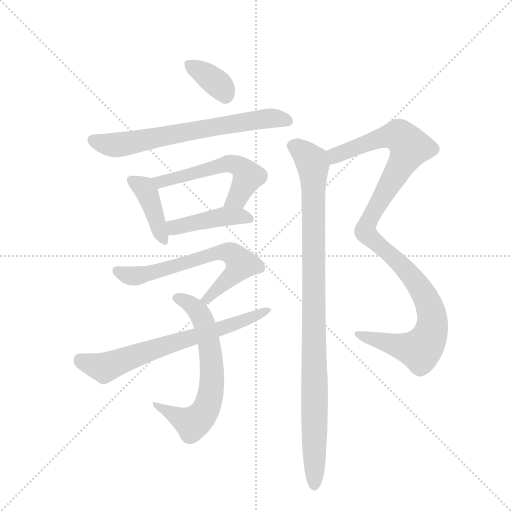
t = 0.00 s
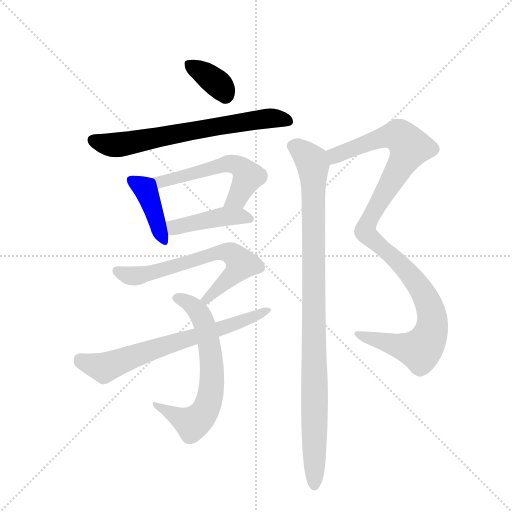
t = 1.59 s
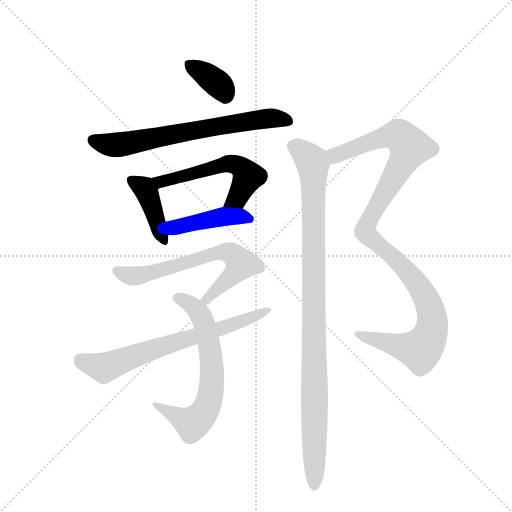
t = 3.18 s
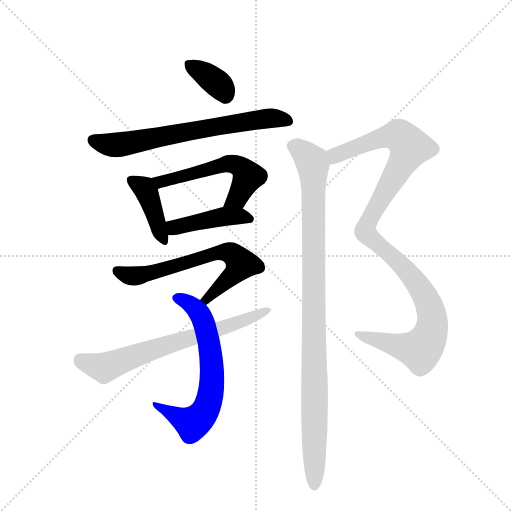
t = 4.76 s
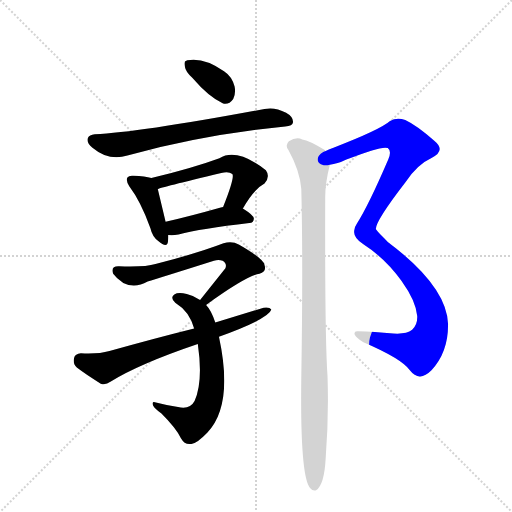
t = 6.35 s
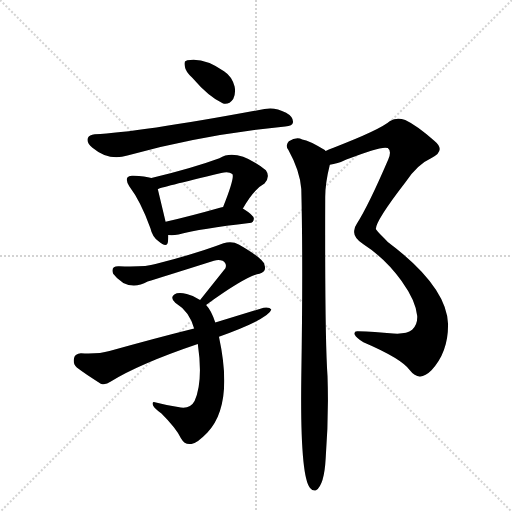
t = 7.94 s

The animated SVG that drew these frames (rendered in a browser with its animation timeline set to each time). Animation: 10 CSS @keyframes rules; one cycle of 7.94 s.

<svg version="1.1" viewBox="0 0 1024 1024" xmlns="http://www.w3.org/2000/svg">
  <g stroke="lightgray" stroke-dasharray="1,1" stroke-width="1" transform="scale(4, 4)">
    <line x1="0" y1="0" x2="256" y2="256"></line>
    <line x1="256" y1="0" x2="0" y2="256"></line>
    <line x1="128" y1="0" x2="128" y2="256"></line>
    <line x1="0" y1="128" x2="256" y2="128"></line>
  </g>
  <g transform="scale(0.92, -0.92) translate(60, -900)">
    <style type="text/css">
      
        @keyframes keyframes0 {
          from {
            stroke: blue;
            stroke-dashoffset: 360;
            stroke-width: 128;
          }
          54% {
            animation-timing-function: step-end;
            stroke: blue;
            stroke-dashoffset: 0;
            stroke-width: 128;
          }
          to {
            stroke: black;
            stroke-width: 1024;
          }
        }
        #make-me-a-hanzi-animation-0 {
          animation: keyframes0 0.54296875s both;
          animation-delay: 0s;
          animation-timing-function: linear;
        }
      
        @keyframes keyframes1 {
          from {
            stroke: blue;
            stroke-dashoffset: 688;
            stroke-width: 128;
          }
          69% {
            animation-timing-function: step-end;
            stroke: blue;
            stroke-dashoffset: 0;
            stroke-width: 128;
          }
          to {
            stroke: black;
            stroke-width: 1024;
          }
        }
        #make-me-a-hanzi-animation-1 {
          animation: keyframes1 0.8098958333333334s both;
          animation-delay: 0.54296875s;
          animation-timing-function: linear;
        }
      
        @keyframes keyframes2 {
          from {
            stroke: blue;
            stroke-dashoffset: 409;
            stroke-width: 128;
          }
          57% {
            animation-timing-function: step-end;
            stroke: blue;
            stroke-dashoffset: 0;
            stroke-width: 128;
          }
          to {
            stroke: black;
            stroke-width: 1024;
          }
        }
        #make-me-a-hanzi-animation-2 {
          animation: keyframes2 0.5828450520833334s both;
          animation-delay: 1.3528645833333335s;
          animation-timing-function: linear;
        }
      
        @keyframes keyframes3 {
          from {
            stroke: blue;
            stroke-dashoffset: 550;
            stroke-width: 128;
          }
          64% {
            animation-timing-function: step-end;
            stroke: blue;
            stroke-dashoffset: 0;
            stroke-width: 128;
          }
          to {
            stroke: black;
            stroke-width: 1024;
          }
        }
        #make-me-a-hanzi-animation-3 {
          animation: keyframes3 0.6975911458333334s both;
          animation-delay: 1.935709635416667s;
          animation-timing-function: linear;
        }
      
        @keyframes keyframes4 {
          from {
            stroke: blue;
            stroke-dashoffset: 437;
            stroke-width: 128;
          }
          59% {
            animation-timing-function: step-end;
            stroke: blue;
            stroke-dashoffset: 0;
            stroke-width: 128;
          }
          to {
            stroke: black;
            stroke-width: 1024;
          }
        }
        #make-me-a-hanzi-animation-4 {
          animation: keyframes4 0.6056315104166666s both;
          animation-delay: 2.6333007812500004s;
          animation-timing-function: linear;
        }
      
        @keyframes keyframes5 {
          from {
            stroke: blue;
            stroke-dashoffset: 661;
            stroke-width: 128;
          }
          68% {
            animation-timing-function: step-end;
            stroke: blue;
            stroke-dashoffset: 0;
            stroke-width: 128;
          }
          to {
            stroke: black;
            stroke-width: 1024;
          }
        }
        #make-me-a-hanzi-animation-5 {
          animation: keyframes5 0.7879231770833334s both;
          animation-delay: 3.238932291666667s;
          animation-timing-function: linear;
        }
      
        @keyframes keyframes6 {
          from {
            stroke: blue;
            stroke-dashoffset: 660;
            stroke-width: 128;
          }
          68% {
            animation-timing-function: step-end;
            stroke: blue;
            stroke-dashoffset: 0;
            stroke-width: 128;
          }
          to {
            stroke: black;
            stroke-width: 1024;
          }
        }
        #make-me-a-hanzi-animation-6 {
          animation: keyframes6 0.787109375s both;
          animation-delay: 4.02685546875s;
          animation-timing-function: linear;
        }
      
        @keyframes keyframes7 {
          from {
            stroke: blue;
            stroke-dashoffset: 691;
            stroke-width: 128;
          }
          69% {
            animation-timing-function: step-end;
            stroke: blue;
            stroke-dashoffset: 0;
            stroke-width: 128;
          }
          to {
            stroke: black;
            stroke-width: 1024;
          }
        }
        #make-me-a-hanzi-animation-7 {
          animation: keyframes7 0.8123372395833334s both;
          animation-delay: 4.81396484375s;
          animation-timing-function: linear;
        }
      
        @keyframes keyframes8 {
          from {
            stroke: blue;
            stroke-dashoffset: 1114;
            stroke-width: 128;
          }
          78% {
            animation-timing-function: step-end;
            stroke: blue;
            stroke-dashoffset: 0;
            stroke-width: 128;
          }
          to {
            stroke: black;
            stroke-width: 1024;
          }
        }
        #make-me-a-hanzi-animation-8 {
          animation: keyframes8 1.1565755208333333s both;
          animation-delay: 5.626302083333333s;
          animation-timing-function: linear;
        }
      
        @keyframes keyframes9 {
          from {
            stroke: blue;
            stroke-dashoffset: 1016;
            stroke-width: 128;
          }
          77% {
            animation-timing-function: step-end;
            stroke: blue;
            stroke-dashoffset: 0;
            stroke-width: 128;
          }
          to {
            stroke: black;
            stroke-width: 1024;
          }
        }
        #make-me-a-hanzi-animation-9 {
          animation: keyframes9 1.0768229166666667s both;
          animation-delay: 6.782877604166666s;
          animation-timing-function: linear;
        }
      
    </style>
    
      <path d="M 358 731 Q 394 689 425 675 Q 438 672 447 685 Q 453 697 450 712 Q 444 734 427 745 Q 384 776 347 769 Q 346 769 345 768 Q 339 767 342 755 Q 343 745 358 731 Z" fill="lightgray"></path>
    
      <path d="M 146 608 Q 134 607 131 600 Q 127 590 141 579 Q 177 549 217 562 Q 380 607 560 625 Q 576 626 577 634 Q 578 646 562 655 Q 537 668 515 663 Q 242 612 146 608 Z" fill="lightgray"></path>
    
      <path d="M 269 513 Q 256 517 230 518 Q 220 519 217 514 Q 213 508 221 495 Q 246 462 267 404 Q 271 386 284 376 Q 303 360 305 374 Q 306 381 306 389 L 300 418 L 283 489 C 278 511 278 511 269 513 Z" fill="lightgray"></path>
    
      <path d="M 468 447 Q 492 489 515 501 Q 528 516 518 530 Q 455 579 417 556 Q 357 534 269 513 C 240 506 255 480 283 489 Q 287 492 421 524 Q 437 528 445 522 Q 451 515 425 450 C 414 422 453 421 468 447 Z" fill="lightgray"></path>
    
      <path d="M 306 389 Q 316 388 328 390 Q 377 403 482 415 Q 492 416 492 425 Q 492 432 468 447 L 425 450 Q 421 450 420 449 Q 353 430 300 418 C 271 411 276 391 306 389 Z" fill="lightgray"></path>
    
      <path d="M 388 237 Q 475 300 504 305 Q 520 309 515 324 Q 514 337 460 368 Q 444 377 426 371 Q 368 349 278 326 Q 256 319 199 321 Q 180 322 186 305 Q 193 295 208 285 Q 233 272 261 288 Q 285 295 405 333 Q 415 337 424 333 Q 434 327 430 317 L 375 248 C 356 225 364 220 388 237 Z" fill="lightgray"></path>
    
      <path d="M 408 199 Q 399 226 388 237 L 375 248 Q 363 257 346 261 Q 327 265 319 260 Q 309 253 321 242 Q 352 223 362 186 L 370 152 Q 382 71 363 28 Q 353 9 327 15 Q 302 19 279 25 Q 269 29 273 18 Q 277 11 291 1 Q 322 -30 333 -52 Q 342 -68 356 -65 Q 368 -64 391 -40 Q 448 20 416 168 L 408 199 Z" fill="lightgray"></path>
    
      <path d="M 416 168 Q 524 207 530 227 Q 526 233 513 231 L 408 199 L 362 186 Q 274 164 178 137 Q 154 130 116 132 Q 103 131 101 122 Q 98 109 107 101 Q 128 85 159 66 Q 169 62 180 70 Q 243 109 370 152 L 416 168 Z" fill="lightgray"></path>
    
      <path d="M 657 542 Q 673 543 693 553 Q 771 584 783 578 Q 792 572 784 553 Q 741 453 716 414 Q 709 404 710 396 Q 709 383 730 369 Q 778 338 813 289 Q 844 246 847 213 Q 848 194 836 183 Q 823 173 795 175 Q 753 179 718 180 Q 709 181 711 173 Q 714 166 730 156 Q 814 120 831 95 Q 841 82 853 81 Q 865 82 878 95 Q 915 135 914 196 Q 911 278 783 374 Q 758 399 757 402 Q 757 420 821 503 Q 846 542 879 557 Q 910 573 884 594 Q 845 628 821 639 Q 803 646 788 637 Q 766 618 665 579 Q 656 576 648 572 C 620 561 628 535 657 542 Z" fill="lightgray"></path>
    
      <path d="M 648 572 L 646 574 Q 612 595 597 597 Q 584 603 568 593 Q 559 584 567 574 Q 592 529 595 489 Q 599 329 595 81 Q 592 -135 614 -161 Q 620 -168 627 -166 Q 645 -154 648 -96 Q 655 -6 652 82 Q 646 166 647 472 Q 647 502 657 542 C 662 563 662 563 648 572 Z" fill="lightgray"></path>
    
    
      <clipPath id="make-me-a-hanzi-clip-0">
        <path d="M 358 731 Q 394 689 425 675 Q 438 672 447 685 Q 453 697 450 712 Q 444 734 427 745 Q 384 776 347 769 Q 346 769 345 768 Q 339 767 342 755 Q 343 745 358 731 Z"></path>
      </clipPath>
      <path clip-path="url(#make-me-a-hanzi-clip-0)" d="M 350 760 L 404 726 L 429 694" fill="none" id="make-me-a-hanzi-animation-0" stroke-dasharray="232 464" stroke-linecap="round"></path>
    
      <clipPath id="make-me-a-hanzi-clip-1">
        <path d="M 146 608 Q 134 607 131 600 Q 127 590 141 579 Q 177 549 217 562 Q 380 607 560 625 Q 576 626 577 634 Q 578 646 562 655 Q 537 668 515 663 Q 242 612 146 608 Z"></path>
      </clipPath>
      <path clip-path="url(#make-me-a-hanzi-clip-1)" d="M 141 595 L 180 585 L 202 586 L 507 642 L 566 637" fill="none" id="make-me-a-hanzi-animation-1" stroke-dasharray="560 1120" stroke-linecap="round"></path>
    
      <clipPath id="make-me-a-hanzi-clip-2">
        <path d="M 269 513 Q 256 517 230 518 Q 220 519 217 514 Q 213 508 221 495 Q 246 462 267 404 Q 271 386 284 376 Q 303 360 305 374 Q 306 381 306 389 L 300 418 L 283 489 C 278 511 278 511 269 513 Z"></path>
      </clipPath>
      <path clip-path="url(#make-me-a-hanzi-clip-2)" d="M 226 509 L 250 494 L 262 476 L 295 378" fill="none" id="make-me-a-hanzi-animation-2" stroke-dasharray="281 562" stroke-linecap="round"></path>
    
      <clipPath id="make-me-a-hanzi-clip-3">
        <path d="M 468 447 Q 492 489 515 501 Q 528 516 518 530 Q 455 579 417 556 Q 357 534 269 513 C 240 506 255 480 283 489 Q 287 492 421 524 Q 437 528 445 522 Q 451 515 425 450 C 414 422 453 421 468 447 Z"></path>
      </clipPath>
      <path clip-path="url(#make-me-a-hanzi-clip-3)" d="M 279 511 L 288 504 L 416 540 L 456 541 L 479 515 L 456 470 L 433 461" fill="none" id="make-me-a-hanzi-animation-3" stroke-dasharray="422 844" stroke-linecap="round"></path>
    
      <clipPath id="make-me-a-hanzi-clip-4">
        <path d="M 306 389 Q 316 388 328 390 Q 377 403 482 415 Q 492 416 492 425 Q 492 432 468 447 L 425 450 Q 421 450 420 449 Q 353 430 300 418 C 271 411 276 391 306 389 Z"></path>
      </clipPath>
      <path clip-path="url(#make-me-a-hanzi-clip-4)" d="M 308 412 L 320 405 L 427 429 L 460 431 L 483 424" fill="none" id="make-me-a-hanzi-animation-4" stroke-dasharray="309 618" stroke-linecap="round"></path>
    
      <clipPath id="make-me-a-hanzi-clip-5">
        <path d="M 388 237 Q 475 300 504 305 Q 520 309 515 324 Q 514 337 460 368 Q 444 377 426 371 Q 368 349 278 326 Q 256 319 199 321 Q 180 322 186 305 Q 193 295 208 285 Q 233 272 261 288 Q 285 295 405 333 Q 415 337 424 333 Q 434 327 430 317 L 375 248 C 356 225 364 220 388 237 Z"></path>
      </clipPath>
      <path clip-path="url(#make-me-a-hanzi-clip-5)" d="M 195 311 L 221 300 L 237 300 L 413 351 L 446 347 L 464 326 L 459 317 L 397 259 L 393 249 L 383 251" fill="none" id="make-me-a-hanzi-animation-5" stroke-dasharray="533 1066" stroke-linecap="round"></path>
    
      <clipPath id="make-me-a-hanzi-clip-6">
        <path d="M 408 199 Q 399 226 388 237 L 375 248 Q 363 257 346 261 Q 327 265 319 260 Q 309 253 321 242 Q 352 223 362 186 L 370 152 Q 382 71 363 28 Q 353 9 327 15 Q 302 19 279 25 Q 269 29 273 18 Q 277 11 291 1 Q 322 -30 333 -52 Q 342 -68 356 -65 Q 368 -64 391 -40 Q 448 20 416 168 L 408 199 Z"></path>
      </clipPath>
      <path clip-path="url(#make-me-a-hanzi-clip-6)" d="M 325 252 L 359 236 L 383 199 L 398 134 L 399 52 L 386 7 L 358 -21 L 280 18" fill="none" id="make-me-a-hanzi-animation-6" stroke-dasharray="532 1064" stroke-linecap="round"></path>
    
      <clipPath id="make-me-a-hanzi-clip-7">
        <path d="M 416 168 Q 524 207 530 227 Q 526 233 513 231 L 408 199 L 362 186 Q 274 164 178 137 Q 154 130 116 132 Q 103 131 101 122 Q 98 109 107 101 Q 128 85 159 66 Q 169 62 180 70 Q 243 109 370 152 L 416 168 Z"></path>
      </clipPath>
      <path clip-path="url(#make-me-a-hanzi-clip-7)" d="M 115 118 L 166 101 L 270 140 L 444 192 L 525 227" fill="none" id="make-me-a-hanzi-animation-7" stroke-dasharray="563 1126" stroke-linecap="round"></path>
    
      <clipPath id="make-me-a-hanzi-clip-8">
        <path d="M 657 542 Q 673 543 693 553 Q 771 584 783 578 Q 792 572 784 553 Q 741 453 716 414 Q 709 404 710 396 Q 709 383 730 369 Q 778 338 813 289 Q 844 246 847 213 Q 848 194 836 183 Q 823 173 795 175 Q 753 179 718 180 Q 709 181 711 173 Q 714 166 730 156 Q 814 120 831 95 Q 841 82 853 81 Q 865 82 878 95 Q 915 135 914 196 Q 911 278 783 374 Q 758 399 757 402 Q 757 420 821 503 Q 846 542 879 557 Q 910 573 884 594 Q 845 628 821 639 Q 803 646 788 637 Q 766 618 665 579 Q 656 576 648 572 C 620 561 628 535 657 542 Z"></path>
      </clipPath>
      <path clip-path="url(#make-me-a-hanzi-clip-8)" d="M 656 566 L 670 562 L 794 605 L 809 604 L 831 580 L 746 428 L 734 396 L 812 326 L 855 272 L 879 217 L 876 176 L 852 140 L 718 173" fill="none" id="make-me-a-hanzi-animation-8" stroke-dasharray="986 1972" stroke-linecap="round"></path>
    
      <clipPath id="make-me-a-hanzi-clip-9">
        <path d="M 648 572 L 646 574 Q 612 595 597 597 Q 584 603 568 593 Q 559 584 567 574 Q 592 529 595 489 Q 599 329 595 81 Q 592 -135 614 -161 Q 620 -168 627 -166 Q 645 -154 648 -96 Q 655 -6 652 82 Q 646 166 647 472 Q 647 502 657 542 C 662 563 662 563 648 572 Z"></path>
      </clipPath>
      <path clip-path="url(#make-me-a-hanzi-clip-9)" d="M 576 583 L 601 568 L 621 541 L 623 -156" fill="none" id="make-me-a-hanzi-animation-9" stroke-dasharray="888 1776" stroke-linecap="round"></path>
    
  </g>
</svg>
